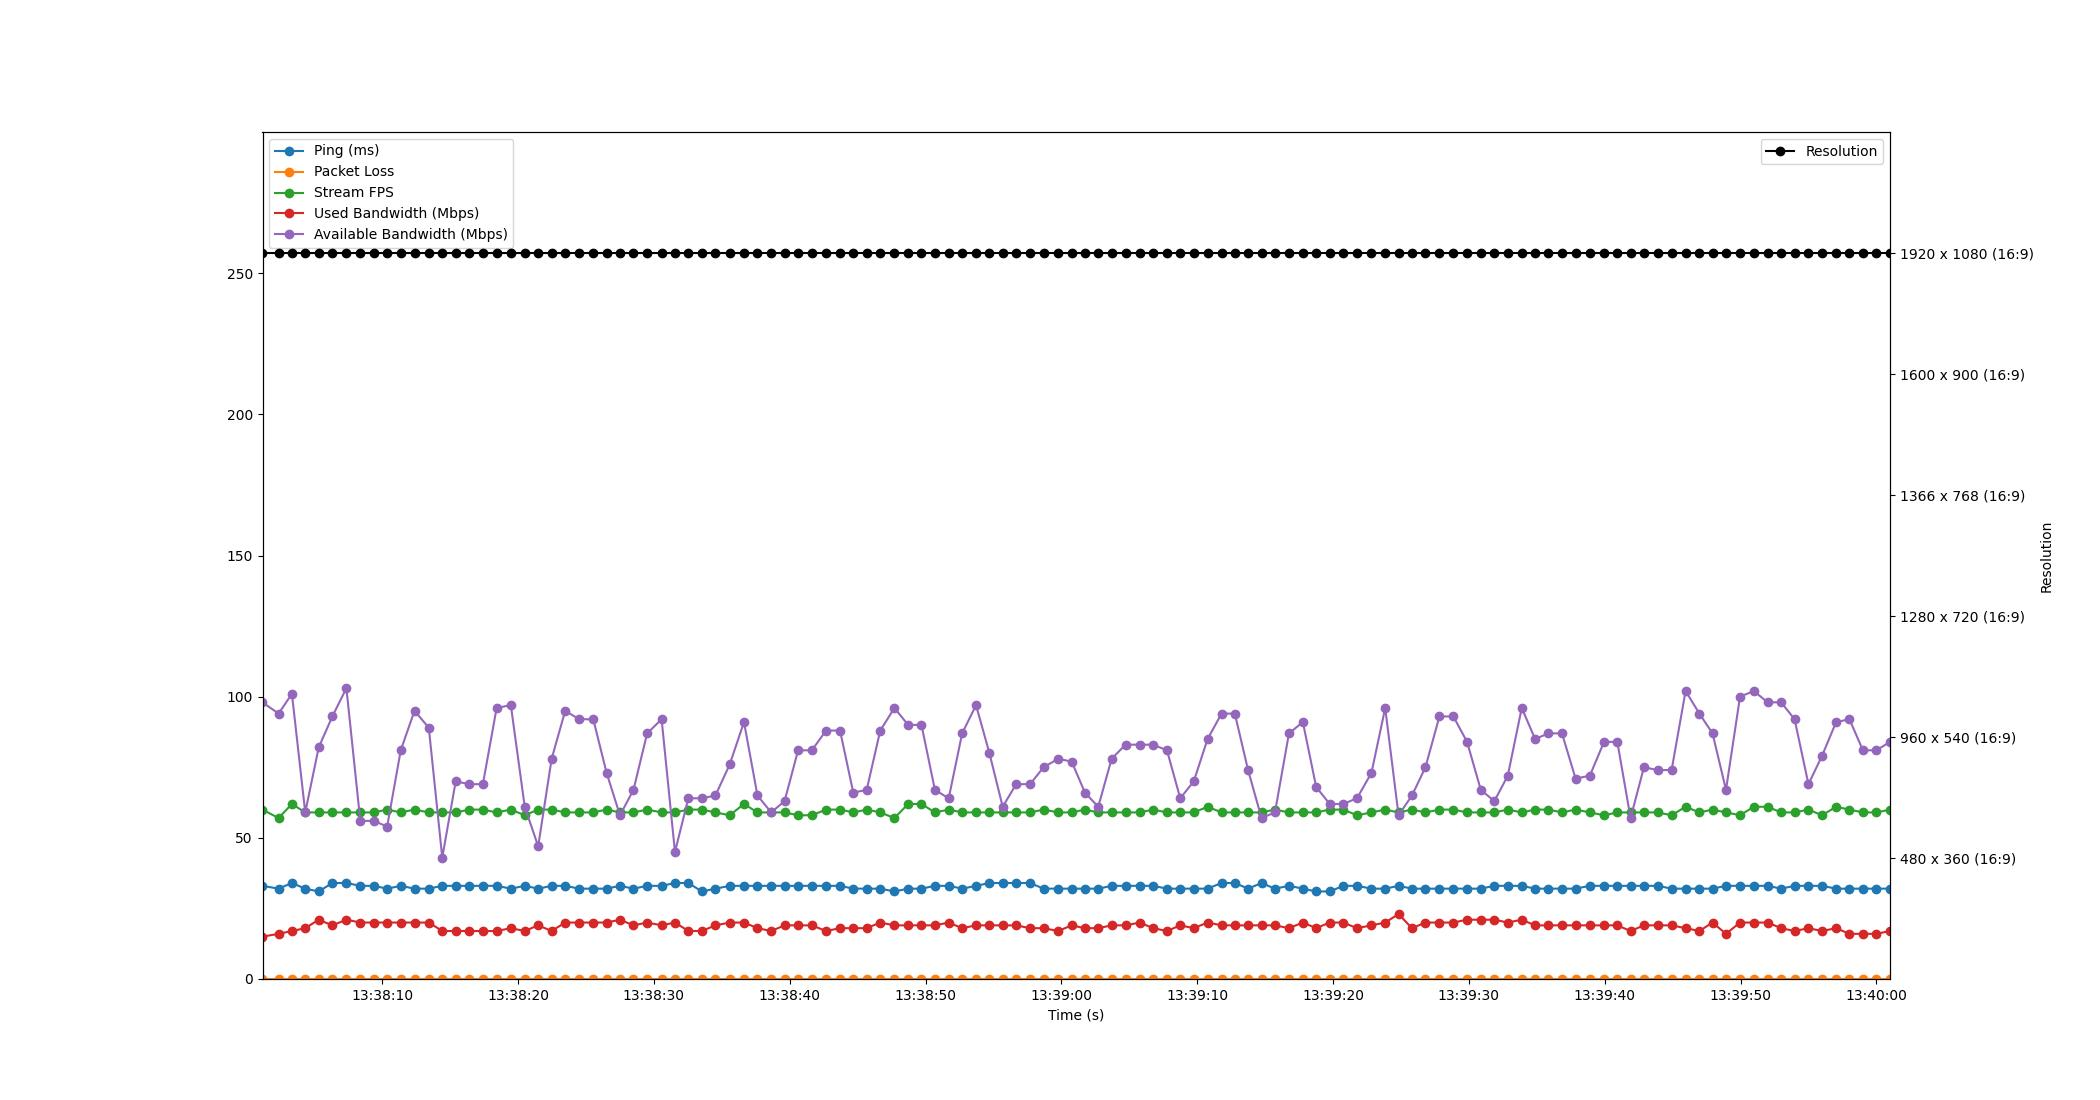

The data file committed next to this chart (first rows):
Time, Timestamp, Ping, Packet Loss, Stream FPS, Used Bandwidth, Resolution, Available Bandwidth
1.9073486328125e-06, 2023-07-10 13:38:01.194342, 33, 0, 60, 15, 1920 x 1080 (16:9), 98
1.184, 2023-07-10 13:38:02.378757, 32, 0, 57, 16, 1920 x 1080 (16:9), 94
2.165, 2023-07-10 13:38:03.358933, 34, 0, 62, 17, 1920 x 1080 (16:9), 101
3.146, 2023-07-10 13:38:04.340434, 32, 0, 59, 18, 1920 x 1080 (16:9), 59
4.137, 2023-07-10 13:38:05.331062, 31, 0, 59, 21, 1920 x 1080 (16:9), 82
5.141, 2023-07-10 13:38:06.334942, 34, 0, 59, 19, 1920 x 1080 (16:9), 93
6.176, 2023-07-10 13:38:07.370683, 34, 0, 59, 21, 1920 x 1080 (16:9), 103
7.2, 2023-07-10 13:38:08.394221, 33, 0, 59, 20, 1920 x 1080 (16:9), 56
8.189, 2023-07-10 13:38:09.383579, 33, 0, 59, 20, 1920 x 1080 (16:9), 56
9.176, 2023-07-10 13:38:10.370514, 32, 0, 60, 20, 1920 x 1080 (16:9), 54
10.18, 2023-07-10 13:38:11.370913, 33, 0, 59, 20, 1920 x 1080 (16:9), 81
11.19, 2023-07-10 13:38:12.383475, 32, 0, 60, 20, 1920 x 1080 (16:9), 95
12.24, 2023-07-10 13:38:13.436249, 32, 0, 59, 20, 1920 x 1080 (16:9), 89
13.23, 2023-07-10 13:38:14.426536, 33, 0, 59, 17, 1920 x 1080 (16:9), 43
14.22, 2023-07-10 13:38:15.416258, 33, 0, 59, 17, 1920 x 1080 (16:9), 70
15.22, 2023-07-10 13:38:16.410053, 33, 0, 60, 17, 1920 x 1080 (16:9), 69
16.22, 2023-07-10 13:38:17.416197, 33, 0, 60, 17, 1920 x 1080 (16:9), 69
17.24, 2023-07-10 13:38:18.430557, 33, 0, 59, 17, 1920 x 1080 (16:9), 96
18.28, 2023-07-10 13:38:19.474165, 32, 0, 60, 18, 1920 x 1080 (16:9), 97
19.3, 2023-07-10 13:38:20.498522, 33, 0, 58, 17, 1920 x 1080 (16:9), 61
20.29, 2023-07-10 13:38:21.487168, 32, 0, 60, 19, 1920 x 1080 (16:9), 47
21.29, 2023-07-10 13:38:22.480068, 33, 0, 60, 17, 1920 x 1080 (16:9), 78
22.28, 2023-07-10 13:38:23.477500, 33, 0, 59, 20, 1920 x 1080 (16:9), 95
23.31, 2023-07-10 13:38:24.502442, 32, 0, 59, 20, 1920 x 1080 (16:9), 92
24.35, 2023-07-10 13:38:25.542512, 32, 0, 59, 20, 1920 x 1080 (16:9), 92
25.33, 2023-07-10 13:38:26.524214, 32, 0, 60, 20, 1920 x 1080 (16:9), 73
26.31, 2023-07-10 13:38:27.507951, 33, 0, 59, 21, 1920 x 1080 (16:9), 58
27.31, 2023-07-10 13:38:28.503919, 32, 0, 59, 19, 1920 x 1080 (16:9), 67
28.31, 2023-07-10 13:38:29.509257, 33, 0, 60, 20, 1920 x 1080 (16:9), 87
29.38, 2023-07-10 13:38:30.573470, 33, 0, 59, 19, 1920 x 1080 (16:9), 92
30.36, 2023-07-10 13:38:31.556230, 34, 0, 59, 20, 1920 x 1080 (16:9), 45
31.35, 2023-07-10 13:38:32.542626, 34, 0, 60, 17, 1920 x 1080 (16:9), 64
32.34, 2023-07-10 13:38:33.536211, 31, 0, 60, 17, 1920 x 1080 (16:9), 64
33.34, 2023-07-10 13:38:34.537092, 32, 0, 59, 19, 1920 x 1080 (16:9), 65
34.39, 2023-07-10 13:38:35.586987, 33, 0, 58, 20, 1920 x 1080 (16:9), 76
35.44, 2023-07-10 13:38:36.638894, 33, 0, 62, 20, 1920 x 1080 (16:9), 91
36.44, 2023-07-10 13:38:37.630527, 33, 0, 59, 18, 1920 x 1080 (16:9), 65
37.44, 2023-07-10 13:38:38.639338, 33, 0, 59, 17, 1920 x 1080 (16:9), 59
38.43, 2023-07-10 13:38:39.624304, 33, 0, 59, 19, 1920 x 1080 (16:9), 63
39.43, 2023-07-10 13:38:40.621557, 33, 0, 58, 19, 1920 x 1080 (16:9), 81
40.44, 2023-07-10 13:38:41.633443, 33, 0, 58, 19, 1920 x 1080 (16:9), 81
41.49, 2023-07-10 13:38:42.680271, 33, 0, 60, 17, 1920 x 1080 (16:9), 88
42.51, 2023-07-10 13:38:43.708235, 33, 0, 60, 18, 1920 x 1080 (16:9), 88
43.49, 2023-07-10 13:38:44.684272, 32, 0, 59, 18, 1920 x 1080 (16:9), 66
44.48, 2023-07-10 13:38:45.671107, 32, 0, 60, 18, 1920 x 1080 (16:9), 67
45.47, 2023-07-10 13:38:46.668199, 32, 0, 59, 20, 1920 x 1080 (16:9), 88
46.52, 2023-07-10 13:38:47.712254, 31, 0, 57, 19, 1920 x 1080 (16:9), 96
47.52, 2023-07-10 13:38:48.719019, 32, 0, 62, 19, 1920 x 1080 (16:9), 90
48.51, 2023-07-10 13:38:49.703823, 32, 0, 62, 19, 1920 x 1080 (16:9), 90
49.5, 2023-07-10 13:38:50.690374, 33, 0, 59, 19, 1920 x 1080 (16:9), 67
50.51, 2023-07-10 13:38:51.707327, 33, 0, 60, 20, 1920 x 1080 (16:9), 64
51.5, 2023-07-10 13:38:52.696215, 32, 0, 59, 18, 1920 x 1080 (16:9), 87
52.53, 2023-07-10 13:38:53.719514, 33, 0, 59, 19, 1920 x 1080 (16:9), 97
53.51, 2023-07-10 13:38:54.704240, 34, 0, 59, 19, 1920 x 1080 (16:9), 80
54.49, 2023-07-10 13:38:55.681952, 34, 0, 59, 19, 1920 x 1080 (16:9), 61
55.48, 2023-07-10 13:38:56.671326, 34, 0, 59, 19, 1920 x 1080 (16:9), 69
56.5, 2023-07-10 13:38:57.696217, 34, 0, 59, 18, 1920 x 1080 (16:9), 69
57.5, 2023-07-10 13:38:58.692221, 32, 0, 60, 18, 1920 x 1080 (16:9), 75
58.57, 2023-07-10 13:38:59.768250, 32, 0, 59, 17, 1920 x 1080 (16:9), 78
59.56, 2023-07-10 13:39:00.757434, 32, 0, 59, 19, 1920 x 1080 (16:9), 77
... 60 more rows
